Photos from the image-classification dataset "spectrograms" in the GitHub repository eerhs/GuitarNeXt. Its 10 classes are: blues, classical, country, disco, hip-hop, jazz, metal, pop, reggae, rock.

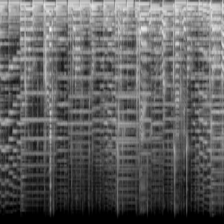
Label: country

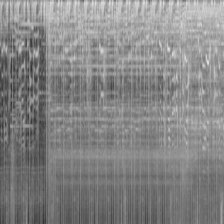
Label: pop

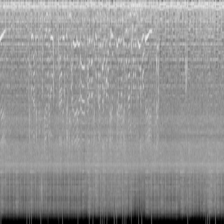
Label: metal

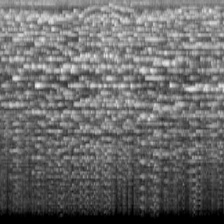
Label: classical

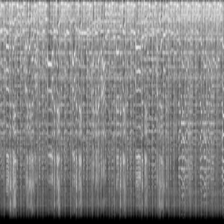
Label: blues

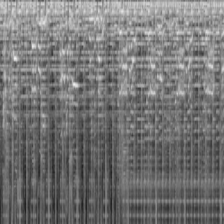
Label: rock
